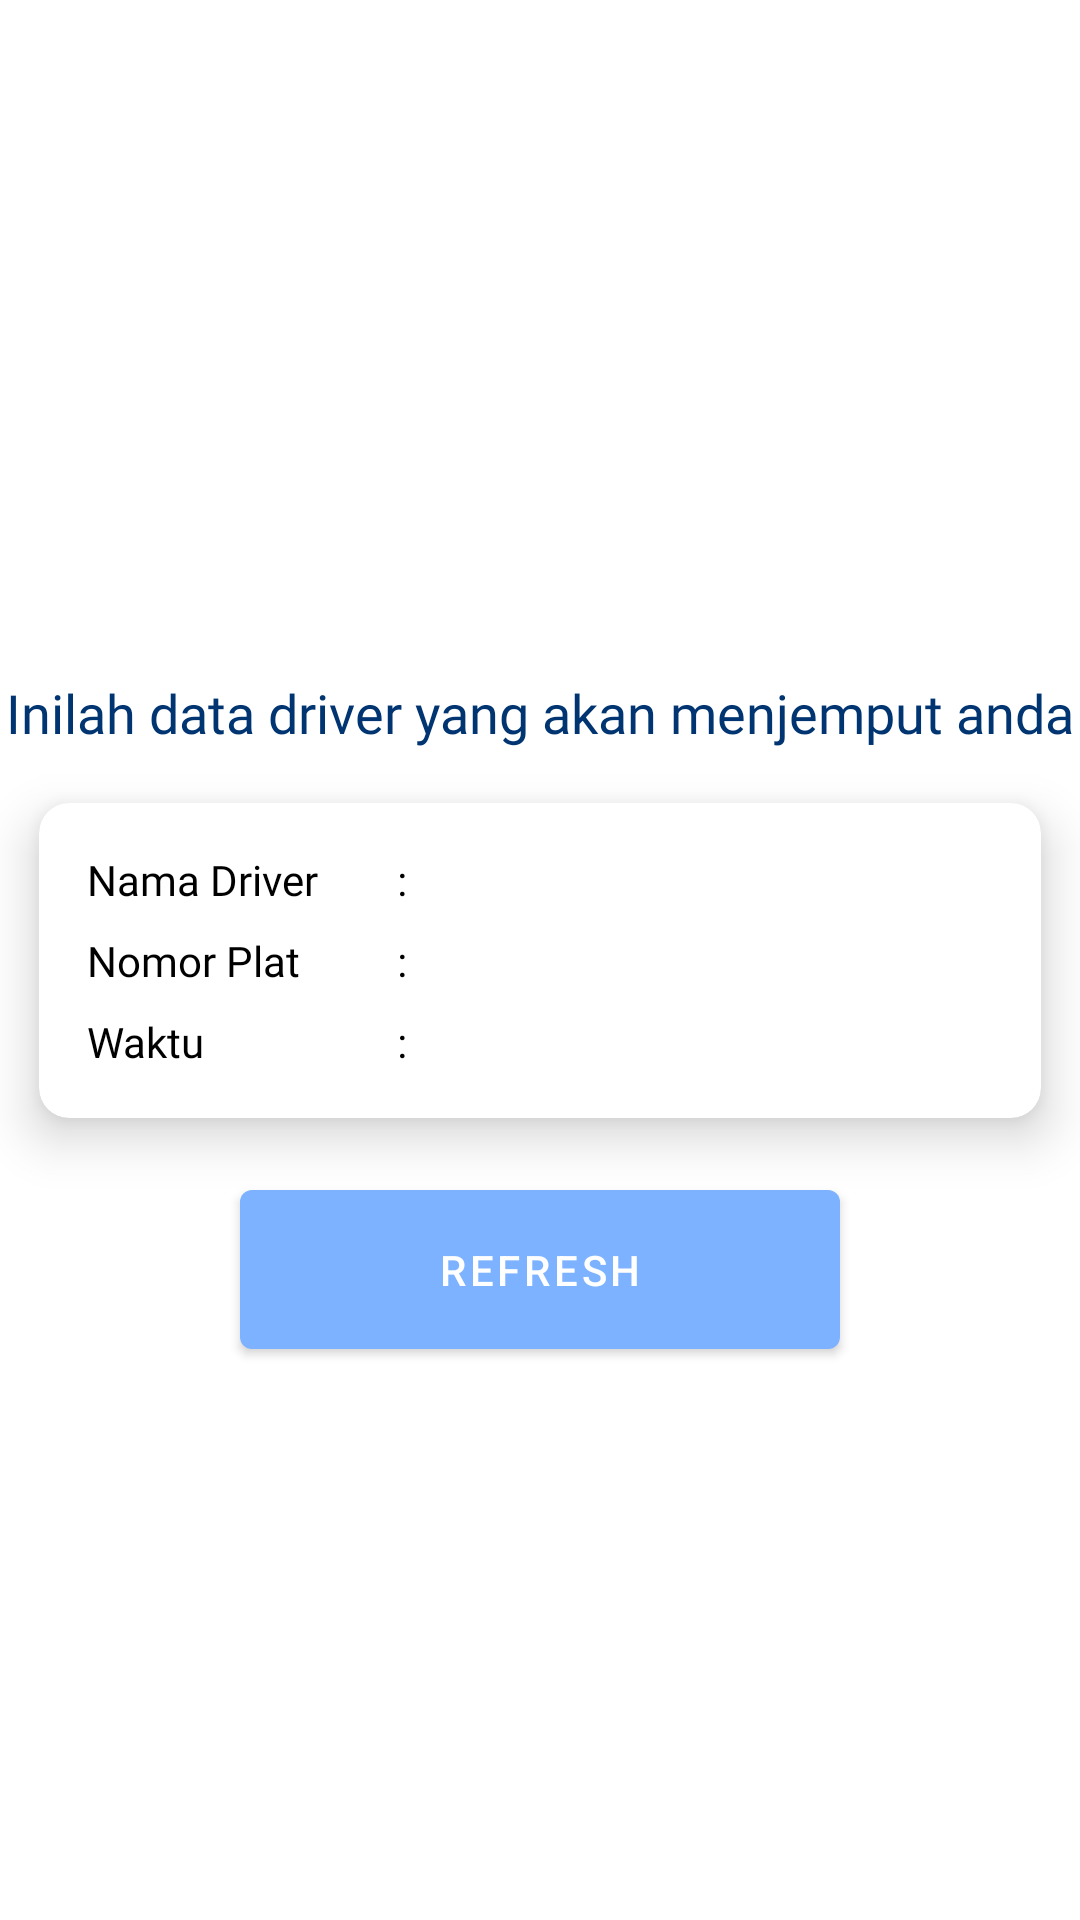

This screen was rendered from an Android layout file. Write that file and the resources it references.
<!-- AndroidManifest.xml: application theme Theme.MyAmbulance -->
<!-- res/layout/activity_driver.xml -->
<?xml version="1.0" encoding="utf-8"?>
<androidx.constraintlayout.widget.ConstraintLayout xmlns:android="http://schemas.android.com/apk/res/android"
    xmlns:app="http://schemas.android.com/apk/res-auto"
    xmlns:tools="http://schemas.android.com/tools"
    android:layout_width="match_parent"
    android:layout_height="match_parent"
    android:background="@drawable/blobhaikei2"
    tools:context=".DriverActivity">


    <TextView
        android:layout_width="match_parent"
        android:layout_height="wrap_content"
        android:fontFamily="@font/raleway"
        android:text="Inilah data driver yang akan menjemput anda"
        android:textAlignment="center"
        android:textSize="18sp"
        android:textColor="@color/clr_text"
        app:layout_constraintBottom_toTopOf="@+id/cardView"
        app:layout_constraintEnd_toEndOf="parent"
        app:layout_constraintStart_toStartOf="parent"
        app:layout_constraintTop_toTopOf="parent"
        app:layout_constraintVertical_bias="1"/>

    <androidx.cardview.widget.CardView
        android:id="@+id/cardView"
        android:layout_width="match_parent"
        android:layout_height="wrap_content"
        app:cardCornerRadius="10dp"
        app:cardElevation="10dp"
        app:cardUseCompatPadding="true"
        app:layout_constraintBottom_toBottomOf="parent"
        app:layout_constraintEnd_toEndOf="parent"
        app:layout_constraintStart_toStartOf="parent"
        app:layout_constraintTop_toTopOf="parent">

        <TableLayout
            android:id="@+id/tl_pesanan"
            android:layout_width="match_parent"
            android:layout_height="wrap_content"
            android:layout_gravity="center_horizontal"
            android:padding="16dp">

            <TableRow>

                <TextView
                    android:layout_width="100dp"
                    android:layout_height="wrap_content"
                    android:fontFamily="@font/raleway"
                    android:text="Nama Driver "
                    android:textColor="@android:color/black" />

                <TextView
                    android:layout_width="wrap_content"
                    android:layout_height="wrap_content"
                    android:text=" : "
                    android:textColor="@android:color/black" />

                <TextView
                    android:id="@+id/tv_driver"
                    android:layout_width="match_parent"
                    android:layout_height="wrap_content"
                    android:fontFamily="@font/roboto"
                    android:textColor="@android:color/holo_orange_dark" />
            </TableRow>

            <TableRow android:layout_marginTop="8dp">

                <TextView
                    android:layout_width="100dp"
                    android:layout_height="wrap_content"
                    android:fontFamily="@font/raleway"
                    android:text="Nomor Plat"
                    android:textColor="@android:color/black" />

                <TextView
                    android:layout_width="wrap_content"
                    android:layout_height="wrap_content"
                    android:text=" : "
                    android:textColor="@android:color/black" />

                <TextView
                    android:id="@+id/tv_positif"
                    android:layout_width="match_parent"
                    android:layout_height="wrap_content"
                    android:fontFamily="@font/raleway"
                    android:textColor="@android:color/holo_red_light" />
            </TableRow>

            <TableRow android:layout_marginTop="8dp">

                <TextView
                    android:layout_width="100dp"
                    android:layout_height="wrap_content"
                    android:fontFamily="@font/raleway"
                    android:text="Waktu"
                    android:textColor="@android:color/black" />

                <TextView
                    android:layout_width="wrap_content"
                    android:layout_height="wrap_content"
                    android:text=" : "
                    android:textColor="@android:color/black" />

                <TextView
                    android:id="@+id/tv_sembuh"
                    android:layout_width="match_parent"
                    android:layout_height="wrap_content"
                    android:fontFamily="@font/raleway"
                    android:textColor="@android:color/holo_green_light" />
            </TableRow>


        </TableLayout>
    </androidx.cardview.widget.CardView>

    <com.google.android.material.button.MaterialButton
        android:id="@+id/btn_reload"
        android:layout_width="200dp"
        android:layout_height="65dp"
        android:text="Refresh"
        app:layout_constraintEnd_toEndOf="parent"
        app:layout_constraintStart_toStartOf="parent"
        app:layout_constraintTop_toBottomOf="@+id/cardView" />
</androidx.constraintlayout.widget.ConstraintLayout>
<!-- resources referenced by this layout -->
<resources>
  <color name="clr_text">#003571</color>
  <style name="Theme.MyAmbulance" parent="Theme.MaterialComponents.Light.NoActionBar">
          
          <item name="colorPrimary">@color/clr_button</item>
          <item name="colorPrimaryVariant">@color/black</item>
          <item name="colorOnPrimary">@color/white</item>
          
          <item name="colorSecondary">@color/teal_200</item>
          <item name="colorSecondaryVariant">@color/teal_700</item>
          <item name="colorOnSecondary">@color/black</item>
          
          <item name="android:statusBarColor" tools:targetApi="l">?attr/colorPrimaryVariant</item>
          
      </style>
  <color name="clr_button">#7CB2FF</color>
  <color name="black">#FF000000</color>
  <color name="white">#FFFFFFFF</color>
  <color name="teal_200">#FF03DAC5</color>
  <color name="teal_700">#FF018786</color>
</resources>
